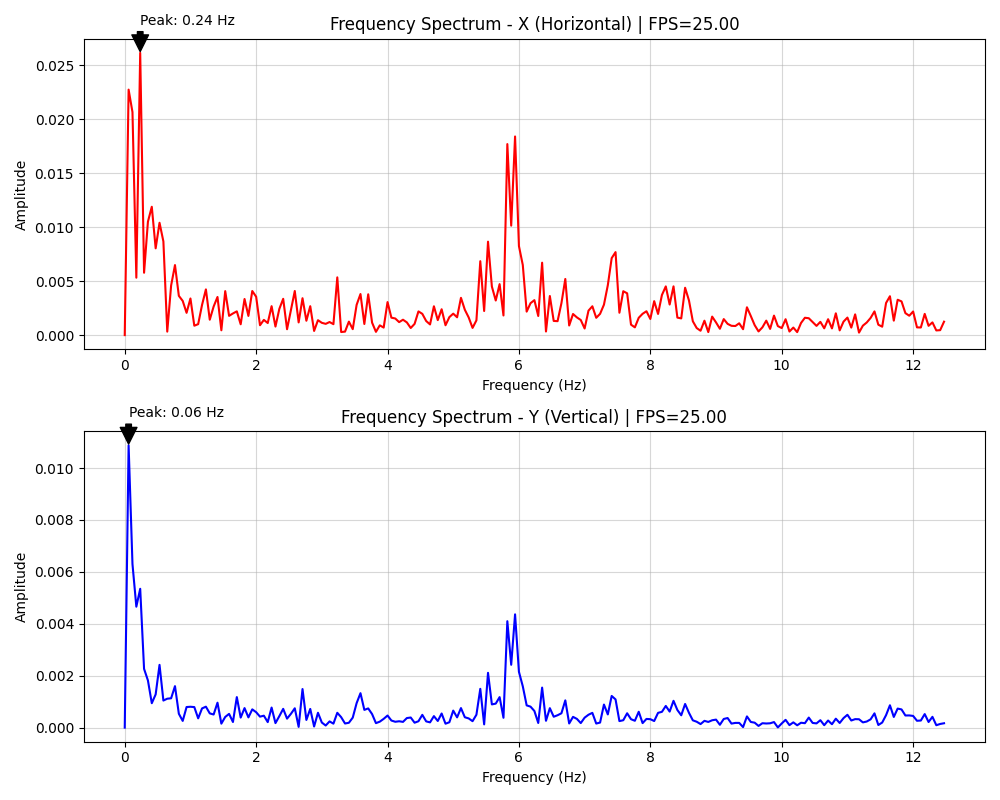

The table this chart was drawn from, first rows:
frequency, amplitude_x, amplitude_y
0.000000, 0.000000, 0.000000
0.05882, 0.02275, 0.01087
0.1176, 0.02067, 0.006300
0.1765, 0.005321, 0.004658
0.2353, 0.02616, 0.005347
0.2941, 0.005779, 0.002263
0.3529, 0.01051, 0.001817
0.4118, 0.0119, 0.000940
0.4706, 0.008043, 0.001280
0.5294, 0.01041, 0.002417
0.5882, 0.008680, 0.001043
0.6471, 0.000323, 0.001114
0.7059, 0.004596, 0.001129
0.7647, 0.006490, 0.001597
0.8235, 0.003638, 0.000533
0.8824, 0.003168, 0.000258
0.9412, 0.002065, 0.000793
1, 0.003396, 0.000803
1.059, 0.000870, 0.000791
1.118, 0.001016, 0.000357
1.176, 0.002793, 0.000739
1.235, 0.004239, 0.000806
1.294, 0.001426, 0.000548
1.353, 0.002645, 0.000504
1.412, 0.003534, 0.000960
1.471, 0.000447, 0.000153
1.529, 0.004076, 0.000411
1.588, 0.001785, 0.000529
1.647, 0.002007, 0.000216
1.706, 0.002202, 0.001176
1.765, 0.001003, 0.000386
1.824, 0.003349, 0.000752
1.882, 0.001776, 0.000393
1.941, 0.004087, 0.000703
2, 0.003558, 0.000593
2.059, 0.000915, 0.000423
2.118, 0.001411, 0.000459
2.176, 0.001118, 0.000212
2.235, 0.002682, 0.000773
2.294, 0.000791, 0.000173
2.353, 0.002427, 0.000441
2.412, 0.003364, 0.000723
2.471, 0.000546, 0.000345
2.529, 0.002341, 0.000531
2.588, 0.004087, 0.000744
2.647, 0.001177, 0.000028
2.706, 0.003418, 0.001486
2.765, 0.001331, 0.000295
2.824, 0.002682, 0.000720
2.882, 0.000385, 0.000042
2.941, 0.001383, 0.000571
3, 0.001139, 0.000195
3.059, 0.001043, 0.000081
3.118, 0.001211, 0.000239
3.176, 0.001013, 0.000152
3.235, 0.005352, 0.000571
3.294, 0.000285, 0.000402
3.353, 0.000323, 0.000158
3.412, 0.001250, 0.000186
3.471, 0.000552, 0.000385
... 153 more rows
